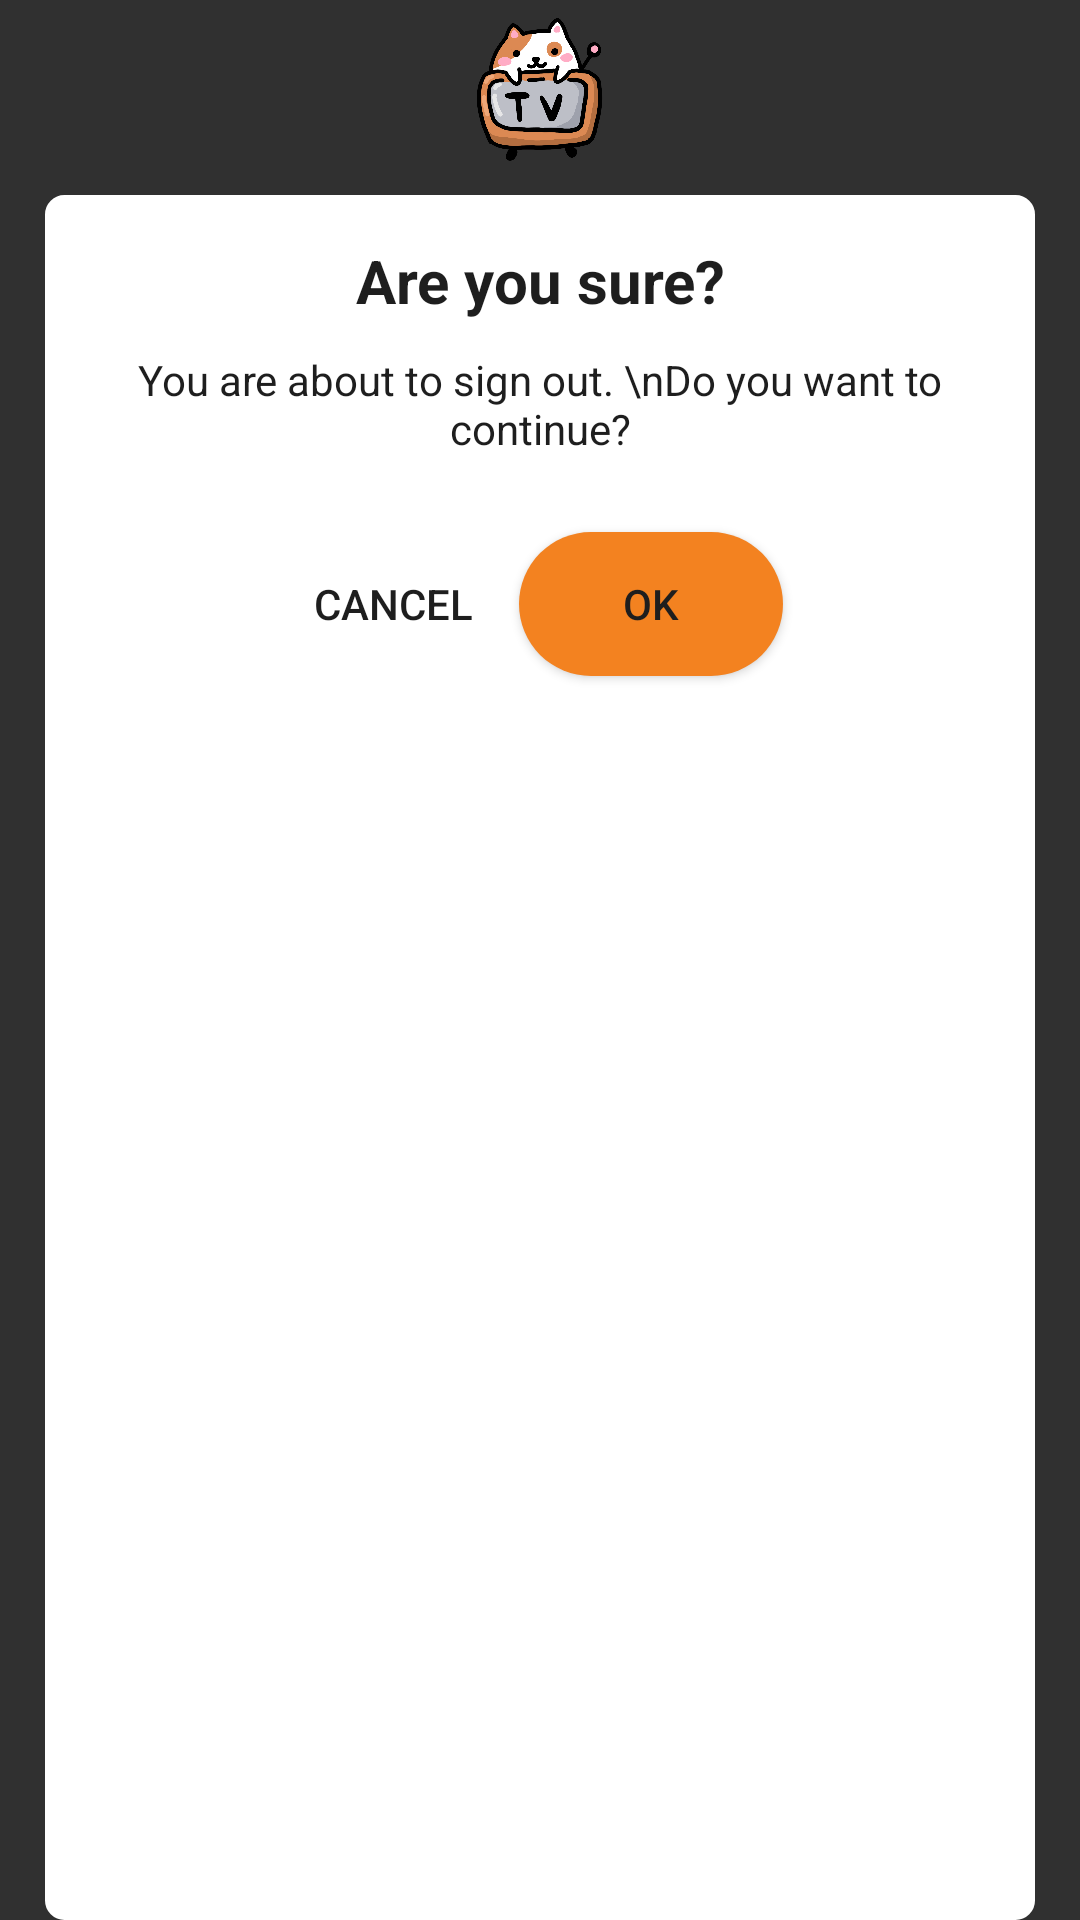

Android layout source for this screen:
<!-- AndroidManifest.xml: application theme Theme.AppCompat.NoActionBar -->
<!-- res/layout/alert_dial_layout.xml -->
<?xml version="1.0" encoding="utf-8"?>
<LinearLayout xmlns:android="http://schemas.android.com/apk/res/android"
    xmlns:tools="http://schemas.android.com/tools"
    android:orientation="vertical"
    android:layout_width="match_parent"
    android:layout_height="wrap_content"
    android:layout_margin="10dp"
    android:paddingHorizontal="15dp"
    android:background="@color/transparent"
    tools:ignore="hardcodedtext">


    <ImageView
        android:layout_width="match_parent"
        android:background="@color/transparent"
        android:layout_height="65dp"
        android:src="@drawable/cat_logo"
        android:contentDescription="TODO"
        tools:ignore="ContentDescription" />

    <LinearLayout
        android:layout_width="match_parent"
        android:layout_height="match_parent"
        android:orientation="vertical"
        android:background="@drawable/border_style"
        android:backgroundTint="@color/white_color">
        <TextView
            android:layout_marginTop="15dp"
            android:layout_width="match_parent"
            android:layout_height="wrap_content"
            android:text="Are you sure?"
            android:textSize="20sp"
            android:textStyle="bold"
            android:textColor="@color/primary_color"
            android:gravity="center"/>

        <TextView
            android:id="@+id/tvDescript"
            android:layout_width="match_parent"
            android:layout_height="wrap_content"
            android:layout_marginVertical="10dp"
            android:textColor="@color/primary_color"
            android:gravity="center"
            android:text="You are about to sign out. \nDo you want to continue?"/>

        <LinearLayout
            android:layout_width="match_parent"
            android:layout_height="wrap_content"
            android:orientation="horizontal"
            android:layout_margin="10dp"
            android:gravity="center">

            <Button
                android:id="@+id/btCancel"
                android:layout_width="wrap_content"
                android:layout_height="wrap_content"
                android:layout_margin="5dp"
                android:textColor="@color/primary_color"
                android:background="@drawable/border_style"
                android:text="Cancel"
                style="?android:attr/buttonBarButtonStyle" />

            <Button
                android:id="@+id/btOkay"
                android:layout_width="wrap_content"
                android:layout_height="wrap_content"
                android:layout_margin="5dp"
                android:background="@drawable/accent_shape"
                android:paddingHorizontal="10dp"
                android:text="Ok"
                android:textColor="@color/primary_color"
                tools:ignore="ButtonStyle" />
        </LinearLayout>

    </LinearLayout>


</LinearLayout>
<!-- resources referenced by this layout -->
<resources>
  <color name="primary_color">#1E1E1E</color>
  <color name="transparent">#00FFFFFF</color>
  <color name="white_color">#FFFFFF</color>
  <!-- drawable accent_shape (drawable) -->
  <?xml version="1.0" encoding="utf-8"?>
  <shape xmlns:android="http://schemas.android.com/apk/res/android" android:shape="rectangle">
  
      <solid android:color="@color/accent_color"/>
      <corners android:radius="25dp"/>
  
  </shape>
  <!-- drawable border_style (drawable) -->
  <?xml version="1.0" encoding="utf-8"?>
  <shape xmlns:android="http://schemas.android.com/apk/res/android"
      android:shape="rectangle">
  
      <corners android:radius="6dp"/>
      <stroke android:width="1dp" android:color="@color/white_color"/>
  </shape>
  <!-- drawable cat_logo: png bitmap (drawable, 150337 bytes) -->
  <color name="accent_color">#F38220</color>
</resources>
